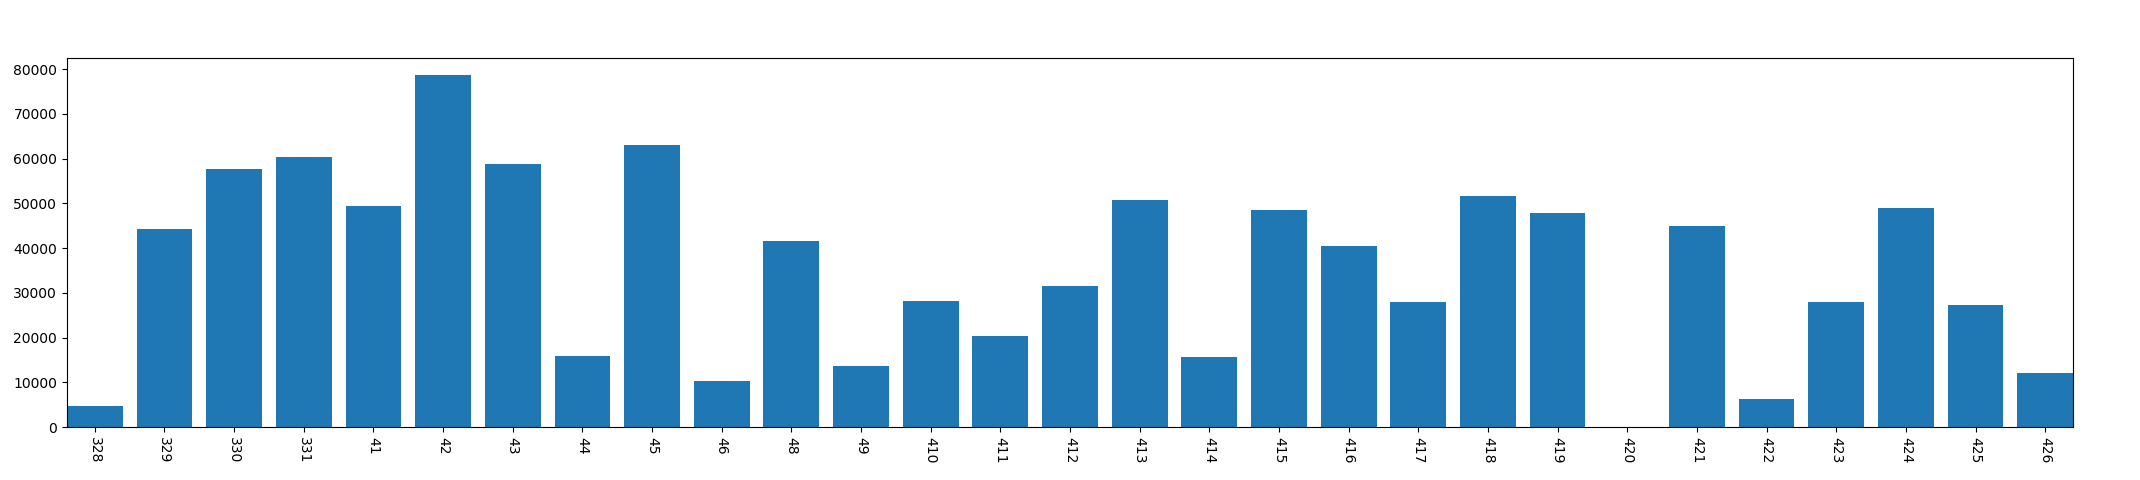

The data file committed next to this chart (first rows):
, year, mon, day, phonelock_time
0, 2013, 3, 28, 4728
1, 2013, 3, 29, 44360
2, 2013, 3, 30, 57693
3, 2013, 3, 31, 60407
4, 2013, 4, 1, 49419
5, 2013, 4, 2, 78671
6, 2013, 4, 3, 58912
7, 2013, 4, 4, 15933
8, 2013, 4, 5, 62997
9, 2013, 4, 6, 10264
10, 2013, 4, 8, 41693
11, 2013, 4, 9, 13637
12, 2013, 4, 10, 28170
13, 2013, 4, 11, 20477
14, 2013, 4, 12, 31618
15, 2013, 4, 13, 50827
16, 2013, 4, 14, 15628
17, 2013, 4, 15, 48596
18, 2013, 4, 16, 40388
19, 2013, 4, 17, 27876
20, 2013, 4, 18, 51678
21, 2013, 4, 19, 47909
22, 2013, 4, 20, 0
23, 2013, 4, 21, 45035
24, 2013, 4, 22, 6380
25, 2013, 4, 23, 28081
26, 2013, 4, 24, 48941
27, 2013, 4, 25, 27291
28, 2013, 4, 26, 12005
